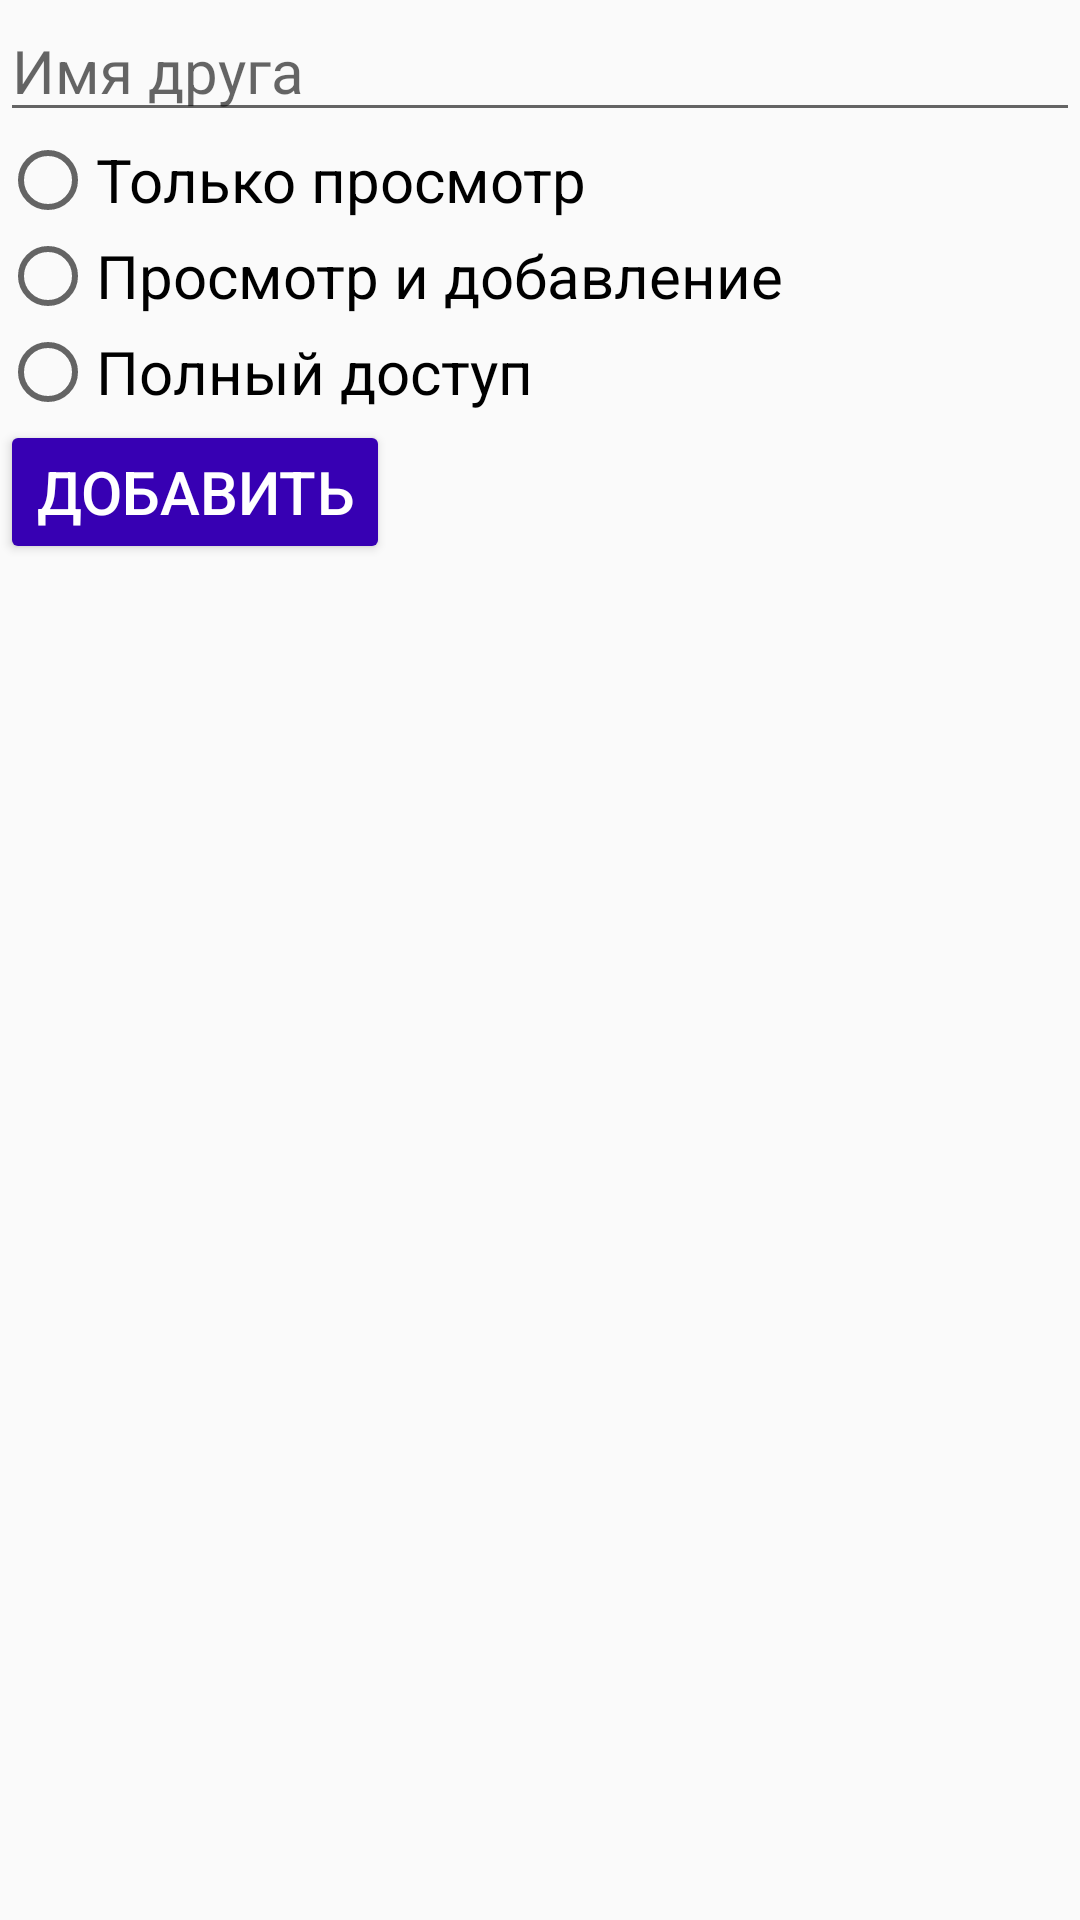

Write the Android layout XML for this screen, with the resource values it uses.
<!-- AndroidManifest.xml: application theme AppTheme -->
<!-- res/layout/add_friend_dialog_layout.xml -->
<?xml version="1.0" encoding="utf-8"?>
<LinearLayout xmlns:android="http://schemas.android.com/apk/res/android"
    android:orientation="vertical" android:layout_width="match_parent"
    android:layout_height="match_parent">

    <EditText
        android:id="@+id/addFriendEditText"
        android:layout_width="match_parent"
        android:hint="Имя друга"
        android:layout_height="wrap_content"
        android:textSize="20dp"
        android:layout_marginLeft="@dimen/activity_horizontal_margin"
        android:layout_marginRight="@dimen/activity_horizontal_margin"/>

    <RadioGroup
        android:id="@+id/addFriendRadioGroup"
        android:layout_width="match_parent"
        android:layout_height="wrap_content"
        android:layout_marginLeft="@dimen/activity_horizontal_margin"
        android:layout_marginRight="@dimen/activity_horizontal_margin">

        <RadioButton

            android:id="@+id/addFriendPermissionButton1"
            android:textSize="20dp"
            android:layout_width="wrap_content"
            android:layout_height="wrap_content"
            android:layout_weight="1"
            android:text="Только просмотр" />

        <RadioButton
            android:id="@+id/addFriendPermissionButton2"
            android:layout_width="wrap_content"
            android:layout_height="wrap_content"
            android:layout_weight="1"
            android:text="Просмотр и добавление"
            android:textSize="20dp"/>

        <RadioButton
            android:id="@+id/addFriendPermissionButton3"
            android:layout_width="wrap_content"
            android:layout_height="wrap_content"
            android:layout_weight="1"
            android:text="Полный доступ"
            android:textSize="20dp"/>
    </RadioGroup>

    <Button
        style="@style/Base.Widget.AppCompat.Button.Colored"
        android:backgroundTint="@color/colorPrimaryDark"
        android:id="@+id/addFriendSubmitButton"
        android:layout_width="wrap_content"
        android:layout_height="wrap_content"
        android:textSize="20dp"
        android:layout_marginLeft="@dimen/activity_horizontal_margin"
        android:text="Добавить"/>

</LinearLayout>
<!-- resources referenced by this layout -->
<resources>
  <style name="AppTheme" parent="Theme.AppCompat.Light.DarkActionBar">
          
          <item name="colorPrimary">@color/colorPrimary</item>
          <item name="colorPrimaryDark">@color/colorPrimaryDark</item>
          <item name="colorAccent">@color/colorAccent</item>
      </style>
  <!-- not gathered from this repository: default colours our renderer supplied (Android Studio template values) -->
  <color name="colorPrimary">#FF6200EE</color>
  <color name="colorPrimaryDark">#FF3700B3</color>
  <color name="colorAccent">#FF03DAC5</color>
</resources>
